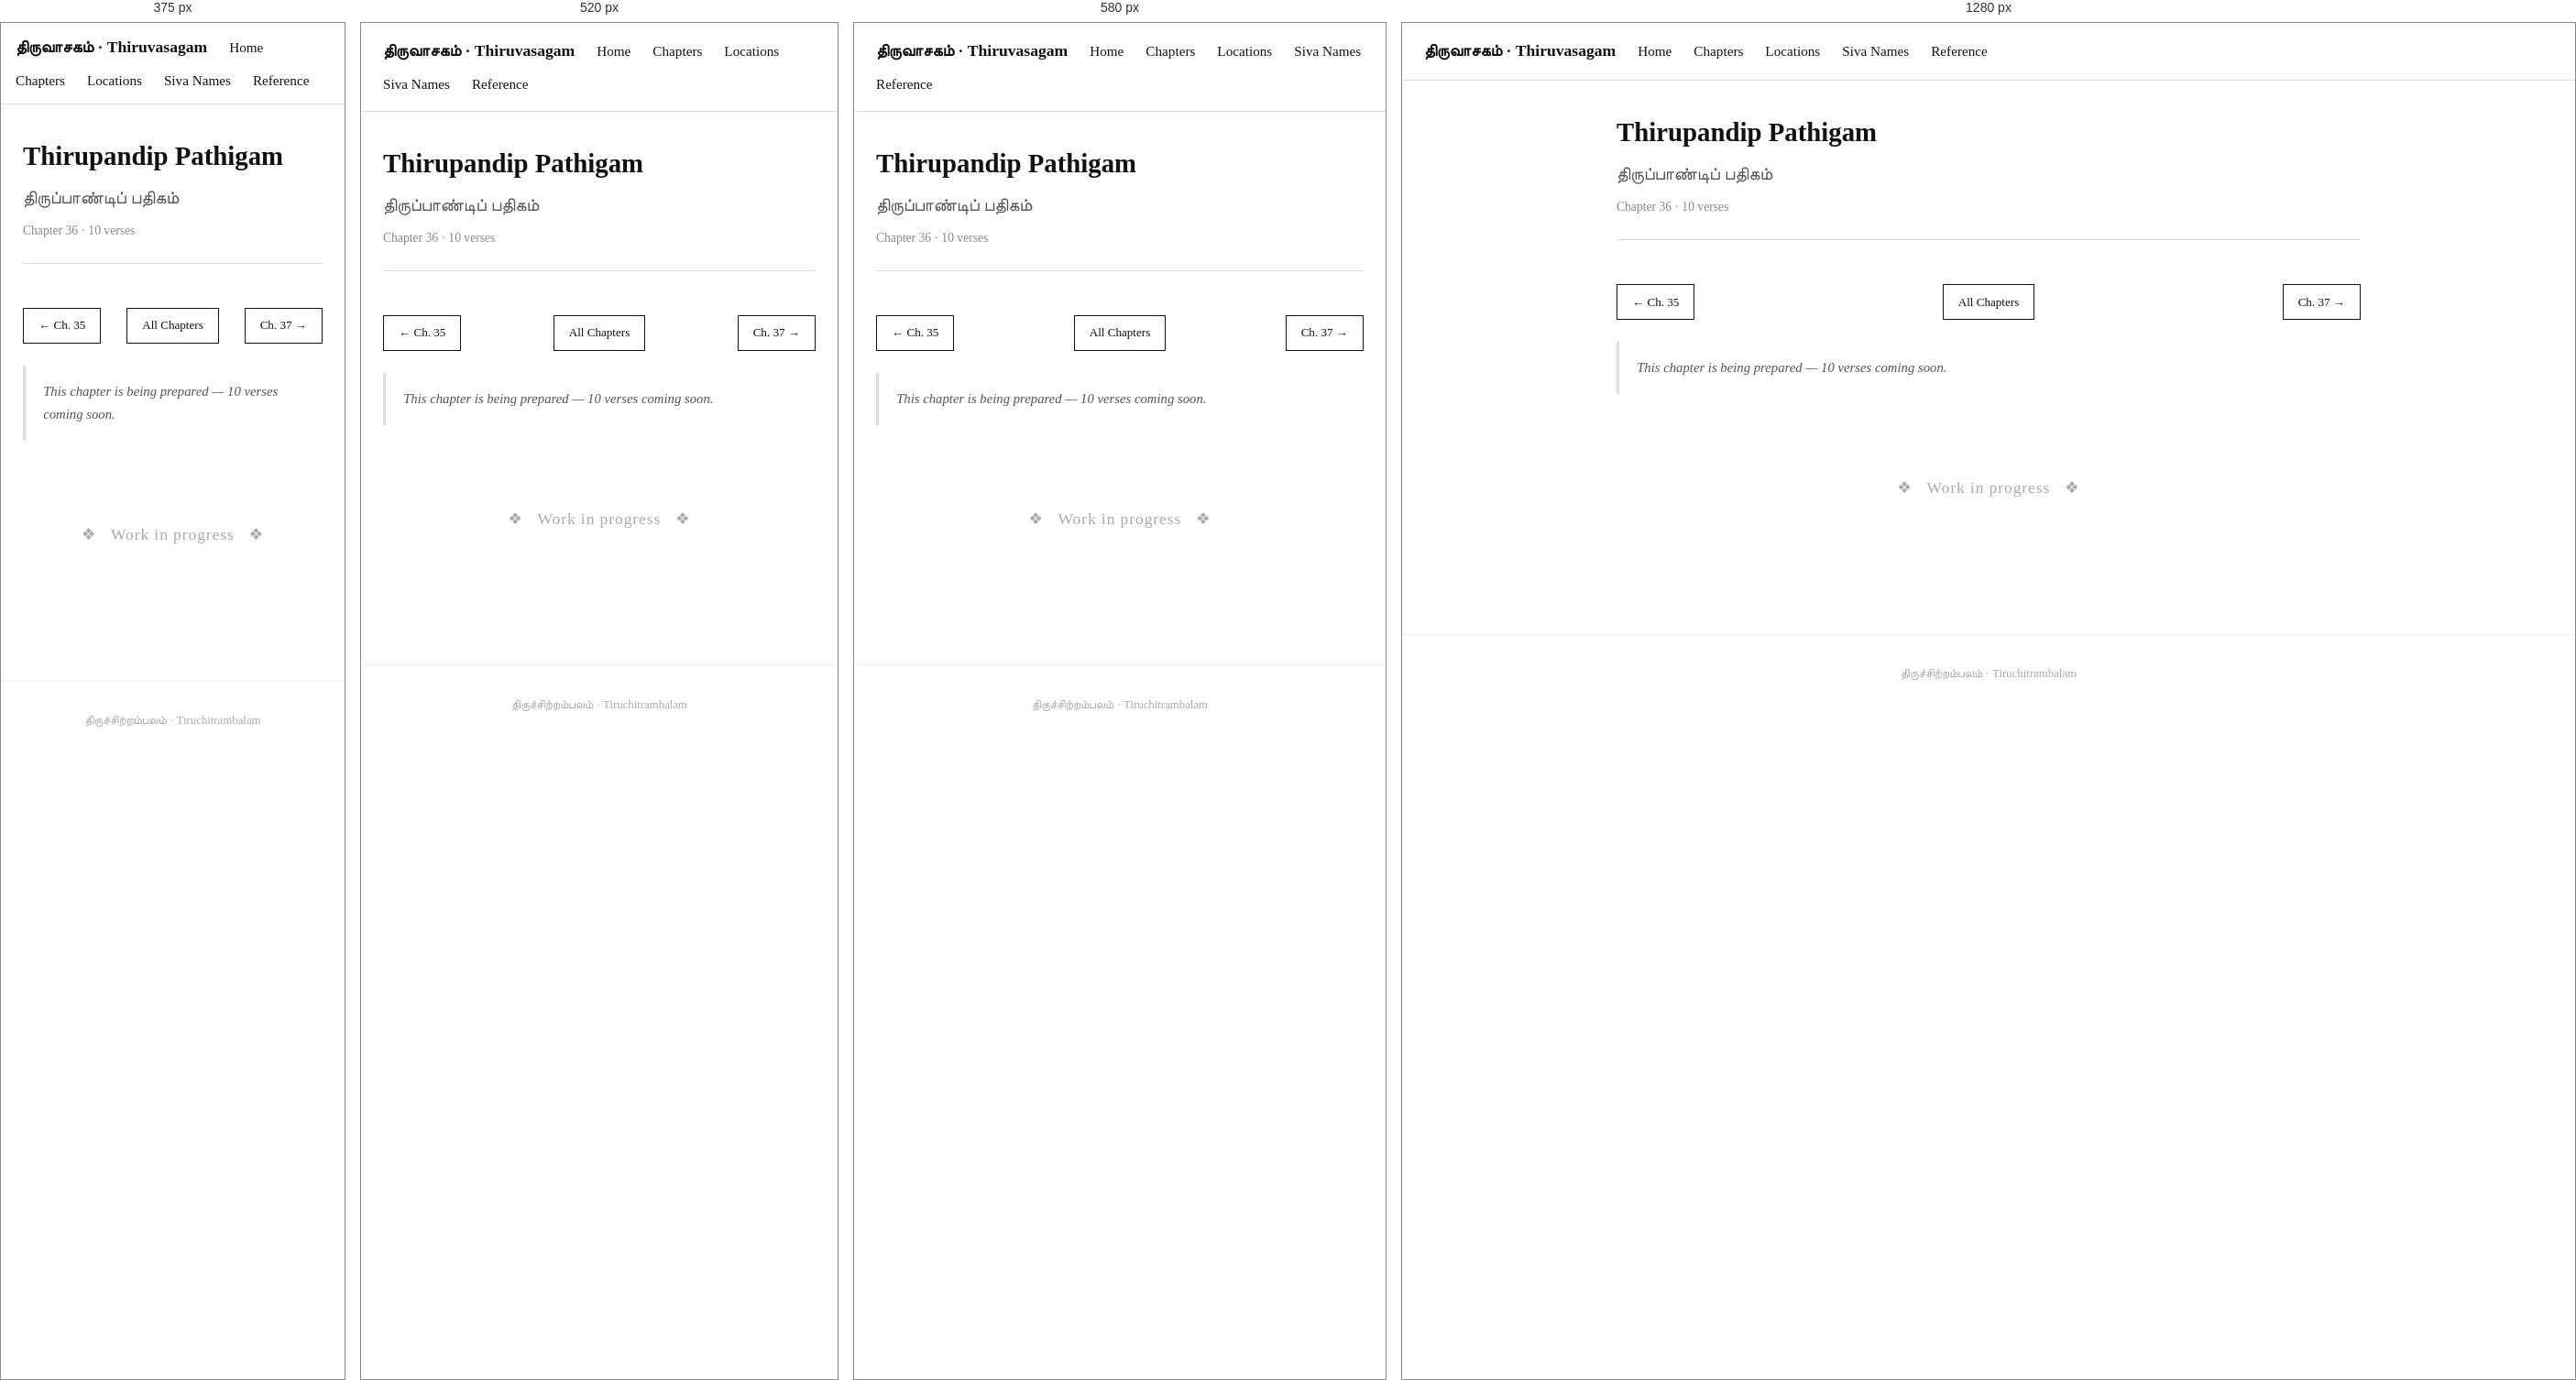
Rendered at 375 px, 520 px, 580 px and 1280 px, left to right.

<!-- file: 36-tiru-pandi-pathigam.html -->
<!DOCTYPE html>
<html lang="en">
<head>
  <meta charset="UTF-8" />
  <meta name="viewport" content="width=device-width, initial-scale=1.0" />
  <title>Thirupandip Pathigam · Thiruvasagam</title>
  <link rel="stylesheet" href="../style.css" />
</head>
<body>

  <nav>
    <span class="site-title">திருவாசகம் · Thiruvasagam</span>
    <a href="../index.html">Home</a>
    <a href="../chapters.html">Chapters</a>
    <a href="../locations.html">Locations</a>
    <a href="../siva-names.html">Siva Names</a>
    <a href="../Reference.html">Reference</a>
  </nav>

  <div class="container">

    <div class="chapter-header">
      <h1>Thirupandip Pathigam</h1>
      <div class="tamil-title">திருப்பாண்டிப் பதிகம்</div>
      <div class="meta">Chapter 36 · 10 verses</div>
    </div>

    <div class="chapter-nav">
      <a href="35-acha-pathu.html" class="nav-btn">← Ch. 35</a>
      <a href="../chapters.html" class="nav-btn nav-home">All Chapters</a>
      <a href="37-piditha-pathu.html" class="nav-btn">Ch. 37 →</a>
    </div>

    <p class="chapter-summary">This chapter is being prepared — 10 verses coming soon.</p>

    <div style="text-align:center; padding:4rem 1rem; color:#aaa;">
      <p style="font-size:1.1rem; letter-spacing:0.05em;">❖ &nbsp; Work in progress &nbsp; ❖</p>
    </div>

  </div>

  <footer>
    திருச்சிற்றம்பலம் · Tiruchitrambalam
  </footer>

</body>
</html>


/* @media block from style.css */
@media (max-width: 480px) {
  nav { padding: 0.75rem 1rem; }
}

/* @media block from style.css */
@media (max-width: 600px) {
  #temple-map { height: 320px; }
}

/* @media block from style.css */
@media (max-width: 640px) {
  .map-panel-layout { flex-direction: column; height: auto; }
  .map-panel-layout #temple-map { height: 300px; flex: none; }
  .map-sidebar { width: 100%; max-height: 280px; border-left: none; border-top: 1px solid #ddd; }
}

/* @media block from style.css */
@media (max-width: 560px) {
  .temple-photo { float: none; width: 100%; margin: 0 0 1rem; }
  .temple-photo img { height: 180px; }
}